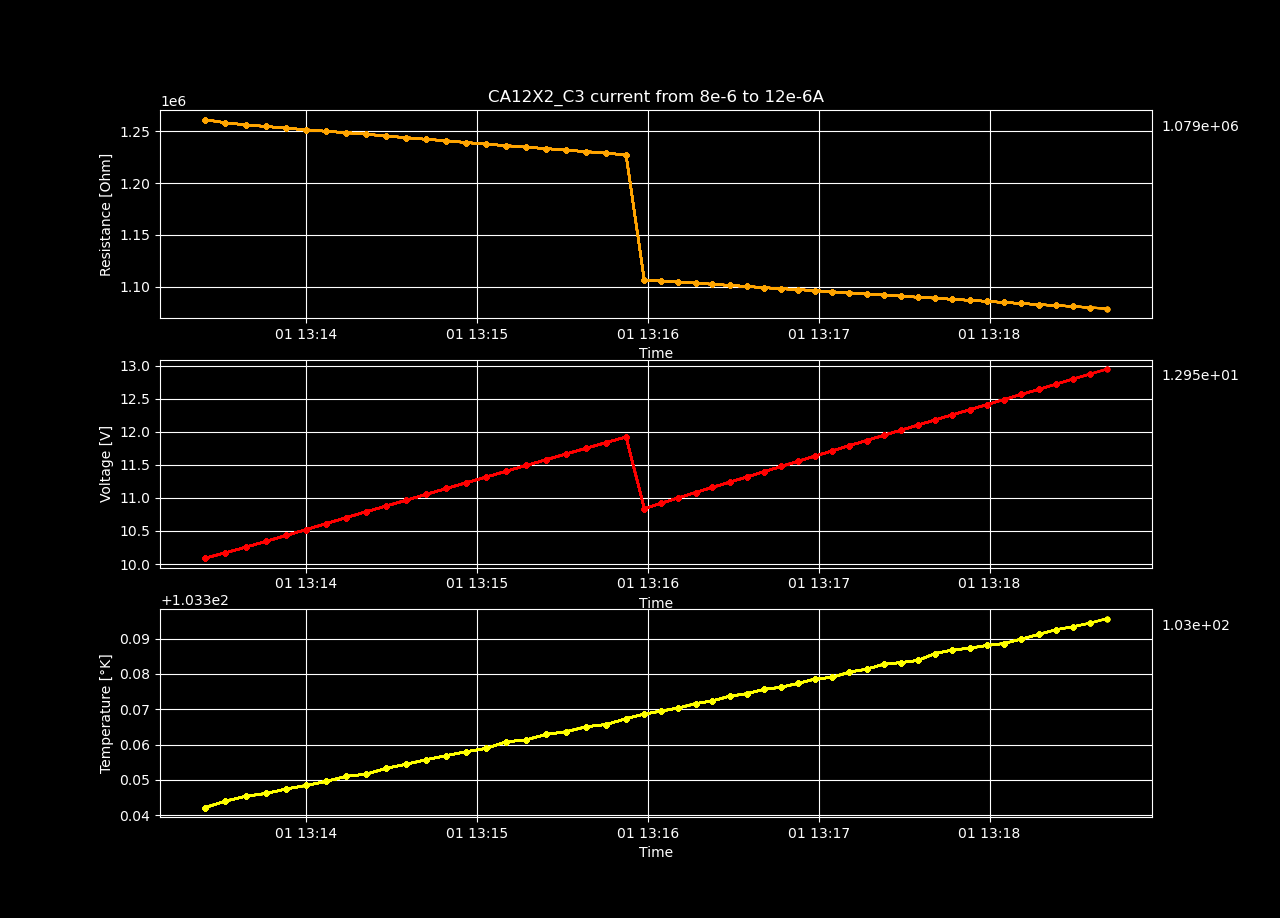

The table this chart was drawn from, first rows:
Temperature [K], Voltage [V], Resistance [𝛀], Current Source [A], Electric Field [V/cm], Restivity [𝛀 cm], Current Density [A/cm2]
103.3, 10.09, 1261231, 8e-06, 214.3, 1747989, 0.0001226
103.3, 10.17, 1258197, 8.081632653061225e-06, 216, 1743785, 0.0001239
103.3, 10.25, 1256168, 8.163265306122448e-06, 217.8, 1740971, 0.0001251
103.3, 10.34, 1254596, 8.244897959183674e-06, 219.7, 1738794, 0.0001264
103.3, 10.43, 1252989, 8.326530612244897e-06, 221.6, 1736566, 0.0001276
103.3, 10.52, 1251403, 8.408163265306122e-06, 223.5, 1734368, 0.0001289
103.3, 10.61, 1249967, 8.489795918367347e-06, 225.4, 1732378, 0.0001301
103.4, 10.7, 1248628, 8.571428571428571e-06, 227.3, 1730523, 0.0001314
103.4, 10.79, 1247129, 8.653061224489796e-06, 229.2, 1728445, 0.0001326
103.4, 10.88, 1245402, 8.73469387755102e-06, 231.1, 1726050, 0.0001339
103.4, 10.97, 1243776, 8.816326530612245e-06, 232.9, 1723797, 0.0001351
103.4, 11.05, 1242232, 8.89795918367347e-06, 234.8, 1721657, 0.0001364
103.4, 11.14, 1240833, 8.979591836734694e-06, 236.7, 1719719, 0.0001376
103.4, 11.23, 1239132, 9.061224489795919e-06, 238.5, 1717361, 0.0001389
103.4, 11.31, 1237559, 9.142857142857142e-06, 240.3, 1715182, 0.0001401
103.4, 11.4, 1236140, 9.224489795918367e-06, 242.2, 1713215, 0.0001414
103.4, 11.49, 1234652, 9.306122448979591e-06, 244, 1711152, 0.0001426
103.4, 11.58, 1233267, 9.387755102040816e-06, 245.9, 1709232, 0.0001439
103.4, 11.66, 1231800, 9.469387755102041e-06, 247.8, 1707199, 0.0001451
103.4, 11.75, 1230337, 9.551020408163265e-06, 249.6, 1705172, 0.0001464
103.4, 11.84, 1228868, 9.63265306122449e-06, 251.4, 1703136, 0.0001476
103.4, 11.92, 1227165, 9.714285714285715e-06, 253.2, 1700776, 0.0001489
103.4, 10.84, 1106093, 9.795918367346939e-06, 230.1, 1532978, 0.0001501
103.4, 10.92, 1105606, 9.877551020408164e-06, 232, 1532302, 0.0001514
103.4, 11, 1104557, 9.959183673469387e-06, 233.7, 1530849, 0.0001526
103.4, 11.08, 1103569, 1.0040816326530613e-05, 235.4, 1529479, 0.0001539
103.4, 11.16, 1102468, 1.0122448979591836e-05, 237, 1527954, 0.0001551
103.4, 11.24, 1101331, 1.0204081632653061e-05, 238.7, 1526377, 0.0001564
103.4, 11.32, 1100331, 1.0285714285714286e-05, 240.4, 1524991, 0.0001576
103.4, 11.4, 1099177, 1.036734693877551e-05, 242, 1523393, 0.0001589
103.4, 11.47, 1098170, 1.0448979591836735e-05, 243.7, 1521997, 0.0001601
103.4, 11.56, 1097316, 1.053061224489796e-05, 245.4, 1520812, 0.0001614
103.4, 11.63, 1096247, 1.0612244897959184e-05, 247.1, 1519331, 0.0001626
103.4, 11.71, 1095157, 1.0693877551020407e-05, 248.8, 1517820, 0.0001639
103.4, 11.79, 1094189, 1.0775510204081633e-05, 250.4, 1516479, 0.0001651
103.4, 11.87, 1093019, 1.0857142857142858e-05, 252.1, 1514858, 0.0001664
103.4, 11.95, 1092098, 1.0938775510204081e-05, 253.7, 1513580, 0.0001676
103.4, 12.02, 1090997, 1.1020408163265306e-05, 255.4, 1512056, 0.0001689
103.4, 12.1, 1089926, 1.1102040816326532e-05, 257, 1510570, 0.0001701
103.4, 12.18, 1089048, 1.1183673469387755e-05, 258.7, 1509354, 0.0001714
103.4, 12.26, 1087921, 1.126530612244898e-05, 260.3, 1507792, 0.0001726
103.4, 12.33, 1086967, 1.1346938775510204e-05, 262, 1506470, 0.0001739
103.4, 12.41, 1085986, 1.1428571428571429e-05, 263.6, 1505110, 0.0001752
103.4, 12.49, 1084888, 1.1510204081632653e-05, 265.2, 1503588, 0.0001764
103.4, 12.56, 1083949, 1.1591836734693878e-05, 266.9, 1502286, 0.0001777
103.4, 12.64, 1082821, 1.1673469387755103e-05, 268.5, 1500723, 0.0001789
103.4, 12.72, 1081979, 1.1755102040816326e-05, 270.2, 1499556, 0.0001802
103.4, 12.8, 1081101, 1.1836734693877552e-05, 271.8, 1498340, 0.0001814
103.4, 12.87, 1079976, 1.1918367346938777e-05, 273.4, 1496781, 0.0001827
103.4, 12.95, 1078962, 1.2e-05, 275, 1495375, 0.0001839
